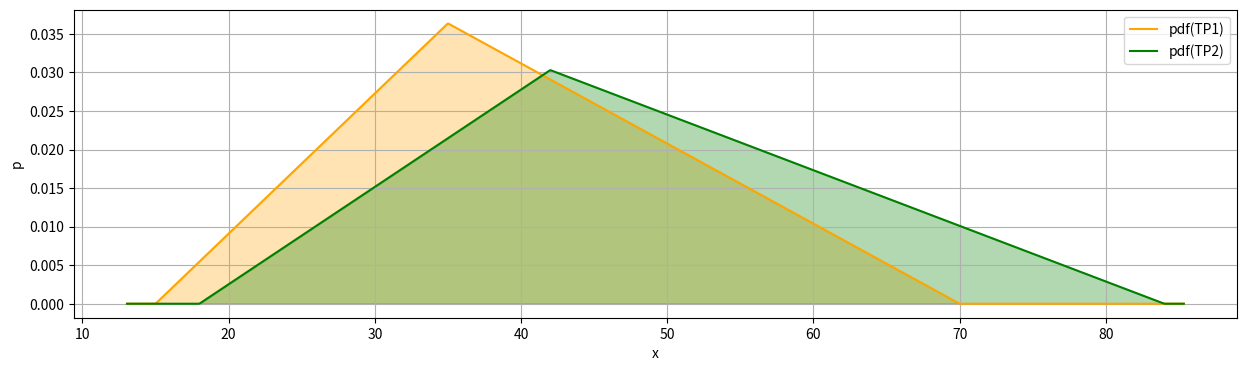
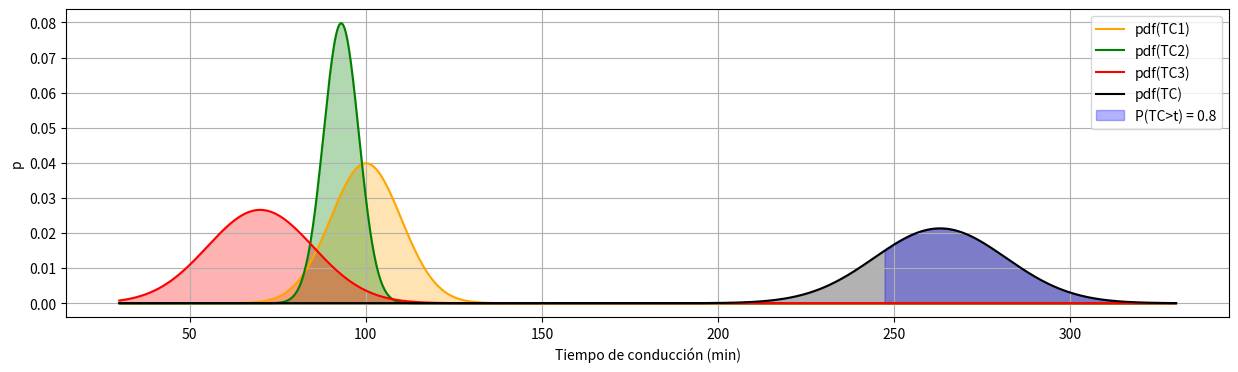
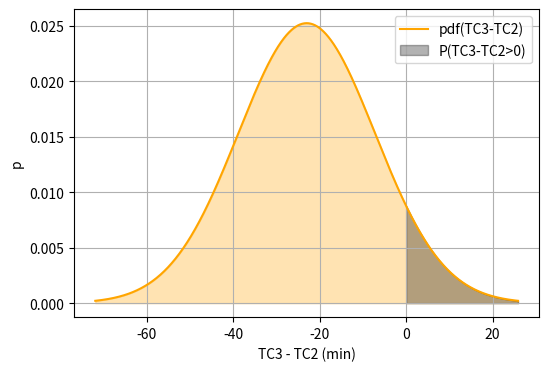

Python code for these plots, in order:
import numpy as np
import matplotlib.pyplot as plt
import seaborn as sns
import pandas as pd
from scipy import stats

# respuesta

print('Se pide calcular el valor esperado E[TP2]')
print('E[TP2] = 1.2 * E[TP1] (TP2 es una transf. lineal de TP1)')

# creamos la va TP1
print('TP1: v.a. tiempo de descanso en segunda parada (en min)')
print('TP1 ~ triangular(a = 15, b = 70, c= 35)')

a = 15 # min
c = 35 # moda 
b = 70 # max

loc = a
escalado = b-a
forma = (c-a)/escalado
TP1 = stats.triang(loc=loc, scale=escalado, c = forma)

# calculamos el valor medio de TP1 y el de TP2
TP1_mean = TP1.mean()
TP2_mean = 1.2 * TP1_mean
print('E[TP1] = ', TP1_mean,'min')
print('Por tanto, el tiempo medio en P2 es E[TP2] = 1.2 * E[TP1] = ', TP2_mean,'min')

# respuesta

# TP2
print('Primero hay que crear la v.a. TP2')
print('TP2 es simplemente un escalado directo de la pdf de TP1 ya que TP2 = 1.2 * TP1')

a = 1.2*15 # min
c = 1.2*35 # moda 
b = 1.2*70 # max

loc = a
escalado = b-a
forma = (c-a)/escalado
TP2 = stats.triang(loc=loc, scale=escalado, c = forma)

# comprobamos que está bien calculando a partir de TP2 la media
TP2_mean2 = TP2.mean()
print('Comprobación TP2 está bien creada, se obtiene la misma media que en el apartado anterior:', TP2_mean2)

# Representamos lo pedido
xs = np.linspace(TP1.ppf(0.001)-3, TP2.ppf(0.999)+3, 1000)

# pinta sincronizadametne ambas funciones
fig = plt.figure(1, figsize=(15, 4))

plt.fill_between(xs, TP1.pdf(xs), color="orange", alpha=0.3)
plt.plot( xs, TP1.pdf(xs), color="orange", label = 'pdf(TP1)')
plt.fill_between(xs, TP2.pdf(xs), color="green", alpha=0.3)
plt.plot( xs, TP2.pdf(xs), color="green", label = 'pdf(TP2)')

plt.xlabel('x')
plt.ylabel('p')
plt.legend()
plt.grid()
plt.show()

# ahora determinamos la incertidumbre usando coef. variación
print('Observando ambas pdfs, parece que en TP2 hay más incertidumbre')
print('El rango b-a de TP2 es 1.2 veces mayor que en TP1, una medida sencilla de incertidumbre')
print('Otra forma de verlo, es Var[TP2] = 1.2**2 * Var[TP1], por lo que hay más varianza en TP2')
print('Sin embargo, las medias son diferentes, aunque no demasiado, conviene calcular el coeficiente de variación:')

TP1_cv = TP1.std() / TP1.mean()
TP2_cv = TP2.std() / TP2.mean()

print('  - Coef. variación TP1:', TP1_cv)
print('  - Coef. variación TP2:', TP2_cv)
print('Es lógico que sea exactamente el mismo, ya que la std y la mean de TP2 son las de TP1 * 1.2')
print('Por tanto, en relativo a sus medias, la incertidumbre es igual en ambas paradas')

# respuesta

print('Se pide calcular P(TC1>130 & TC2<93 & TC3<0.8*70)')
print('Esta probabilidad se obtiene como el producto al ser independientes')
print('P(TC1>130 & TC2<93 & TC3<0.8*70) = P(TC1>130) * P(TC2<93) * P(TC3<0.8*70) = p1*p2*p3')

# - Tramo C1 (200km) TC1 ~ normal (mu=100, sigma = 10)
mu = 100
sigma = 10
TC1 = stats.norm(loc = mu, scale = sigma)
p1 = 1-TC1.cdf(130)

# - Tramo C2 (140km) TC2 ~ normal (mu= 93, sigma =  5)
mu = 93
sigma = 5
TC2 = stats.norm(loc = mu, scale = sigma)
p2 = TC2.cdf(mu) # tiene que salir 0.5 !!

# - Tramo C3 (80km)  TC3 ~ normal (mu= 70, sigma = 15)
mu = 70
sigma = 15
TC3 = stats.norm(loc = mu, scale = sigma)
p3 = TC3.cdf(0.8*mu)

prob = p1*p2*p3
print('Las probabilidades son: p1=',p1, '  p2=',p2, '  p3=',p3)
print('La probabilidad pedida es: p1*p2*p3 = ', prob)


print('Solo hay que considerar TC1, TC2 y TC3')
print('Se pide calcular el tiempo t tal que P(TC>t) = 0.8 = 1 - P(TC<t)  -> P(TC<t) =  P(TC<=t) = 0.2')
print('siendo la v.a. TC = TC1 + TC2 + TC3')
print('La v.a. TC ~ Normal() ya que es la suma de tres normales')
print('Hay que Calcular t de la v.a. TC. Usando la ppf, la función acumulada inversa, se puede calcular t fácilmente')

# suma de parametros
mu = 100 + 93 + 70
var = 10**2 + 5**2 + 15**2 # ojo !!
sigma = np.sqrt(var)
TC = stats.norm(loc = mu, scale = sigma)
print('Combinando los parámetros de las 3 normales se obtiene que TC~Normal(mu=',mu,', sigma=',sigma,')')

# inversa
t = TC.ppf(0.2)
print('El tiempo pedido, usando ppf(0.2), es', t, ' min')


# Representamos 
xs = np.linspace(30, 330, 1000)
xs_pedido = np.linspace(t, 330, 1000)

# pinta sincronizadametne ambas funciones
fig = plt.figure(1, figsize=(15, 4))

plt.fill_between(xs, TC1.pdf(xs), color="orange", alpha=0.3)
plt.plot( xs, TC1.pdf(xs), color="orange", label = 'pdf(TC1)')
plt.fill_between(xs, TC2.pdf(xs), color="green", alpha=0.3)
plt.plot( xs, TC2.pdf(xs), color="green", label = 'pdf(TC2)')
plt.fill_between(xs, TC3.pdf(xs), color="red", alpha=0.3)
plt.plot( xs, TC3.pdf(xs), color="red", label = 'pdf(TC3)')

plt.fill_between(xs, TC.pdf(xs), color="black", alpha=0.3)
plt.plot( xs, TC.pdf(xs), color="black", label = 'pdf(TC)')
plt.fill_between(xs_pedido, TC.pdf(xs_pedido), color="blue", alpha=0.3, label = 'P(TC>t) = 0.8')

plt.xlabel('Tiempo de conducción (min)')
plt.ylabel('p')
plt.legend()
plt.grid()
plt.show()

# resolución INCORRECTA

print('NOTA: Se puede pensar que este tiempo t se puede calcular como t=t1+t2+t3, calculando P(TCi>ti) = 0.8')
print('Pero este planteamiento es incorrecto ya que no permite "compensaciones" entre los tiempos de los tramos')
print('Se está obligando a cumplir el 80% en cada tramo, una restricción que no se pide')

# - Tramo C1 (200km) TC1 ~ normal (mu=100, sigma = 10)
mu = 100
sigma = 10
TC1 = stats.norm(loc = mu, scale = sigma)
t1 = TC1.ppf(0.2)
# - Tramo C2 (140km) TC2 ~ normal (mu= 93, sigma =  5)
mu = 93
sigma = 5
TC2 = stats.norm(loc = mu, scale = sigma)
t2 = TC2.ppf(0.2)

# - Tramo C3 (80km)  TC3 ~ normal (mu= 70, sigma = 15)
mu = 70
sigma = 15
TC3 = stats.norm(loc = mu, scale = sigma)
t3 = TC3.ppf(0.2)

t= t1+t2+t3
print('El tiempo calculado así t=t1+t2+t3=',t1,'+',t2,'+',t3,'=', t, 'es incorrecto')

# respuesta

print('Hay que calcular P(TC3>TC2), es decir, P(TC3-TC2>0)')
print('Definimos DTC32: v.a. diferencia entre TC3 y TC2 (en min)')
print('DTC32 ~ Normal(mu,sigma) ya que es la diferencia de dos normales (reproductividad)')
print('Los param mu y sigma se pueden determinar fácilmente considerando que TC3-TC2 = TC3 + (-1)*TC2')
print('La v.a. (-1)*TC2 (entendida como a+b*X) tiene como media -1*mu(TC2) y '
      'como varianza (-1)^2 * var(TC2) = var(TC2)')
print('Por tanto TC3+(-TC2) tiene:')
print(' > media mu(TC3)-mu(TC2)')
print(' > varianza var(TC3)+var(TC2)')

# calculamos
DTC32_mean = TC3.mean() - TC2.mean()
DTC32_var = TC3.var() + TC2.var()
mu = DTC32_mean
sigma = np.sqrt(DTC32_var) # ojo !!
DTC32 = stats.norm(loc = mu, scale = sigma)
print('DTC32 ~ Normal(mu=',DTC32_mean,', sigma=',sigma,')')

# la probabilidad pedida P(TC3-TC2>0)
prob = 1 - DTC32.cdf(0)
print('La probabilidad pedida P(TC3>TC2) = P(TC3-TC2>0) = 1 - cdf(0)=', prob)

# Representamos lo pedido
xs = np.linspace(DTC32.ppf(0.001), DTC32.ppf(0.999), 1000)
xs_pedido = np.linspace(0, DTC32.ppf(0.999), 1000)

fig = plt.figure(1, figsize=(6, 4))
plt.fill_between(xs, DTC32.pdf(xs), color="orange", alpha=0.3)
plt.plot( xs, DTC32.pdf(xs), color="orange", label = 'pdf(TC3-TC2)')
plt.fill_between(xs_pedido, DTC32.pdf(xs_pedido), color="black", alpha=0.3, label = 'P(TC3-TC2>0)')

plt.xlabel('TC3 - TC2 (min)')
plt.ylabel('p')
plt.legend()
plt.grid()
plt.show()

# respuesta

# probabilidades dadas
pPINC_enC1 = 0.002
pPINC_enC2 = 0.004
pPINC_enC3 = 0.0001
print('Se conocen las probabilidades P(PINCHAR|C1) = 0.002, P(PINCHAR|C2) = 0.004, P(PINCHAR|C3) = 0.0001')

# probabilidad de estar en cada tramo a partir de
# Tramo C1 (200km) TC1 ~ normal (mu=100, sigma = 10)
# Tramo C2 (140km) TC2 ~ normal (mu= 93, sigma = 5)
# Tramo C3 (80km) TC3 ~ normal (mu= 70, sigma = 15)
tiempo_total_medio_conduccion = TC.mean()
pC1 = TC1.mean() / tiempo_total_medio_conduccion
pC2 = TC2.mean() / tiempo_total_medio_conduccion
pC3 = TC3.mean() / tiempo_total_medio_conduccion

print('Se ha estimado a partir de los tiempos medios')
print('  - probabilidad de estar en tramo C1: pC1 =', pC1)
print('  - probabilidad de estar en tramo C2: pC2 =', pC2)
print('  - probabilidad de estar en tramo C3: pC3 =', pC3)
print(' C1, C2 y C3 forman una partición, suma de sus probabilidades =', pC1+pC2+pC3)

# Probablidad de sufrir pinchazo
print('La probablidad de sufrir un pinchazo se obtiene con el teorema de la probabilidad total')
prob = pPINC_enC1 * pC1 + pPINC_enC2 * pC2 + pPINC_enC3 * pC3
print('La probablidad pedida es: P(PINCHAR|C1) * P(C1) +  P(PINCHAR|C2) * P(C2) +  P(PINCHAR|C3) * P(C3) =', prob)

# respuesta

print('Se pide P(C2|PINCHAR)')
print('Usamos la información del apartado anterior y el teorema de Bayes para resolverlo')
print('Según Bayes: P(C2|PINCHAR) = P(C2 & PINCHAR) / P(PINCHAR) = P(PINCHAR|C2) * P(C2) / P(PINCHAR)')

pC2yPINCHAR =  pPINC_enC2 * pC2 
pPINCHAR = pPINC_enC1 * pC1 + pPINC_enC2 * pC2 + pPINC_enC3 * pC3
prob = pC2yPINCHAR / pPINCHAR
print('Por tanto P(C2|PINCHAR)=P(PINCHAR|C2)*P(C2) / P(PINCHAR) =', pC2yPINCHAR,'/', pPINCHAR,'=', prob)
